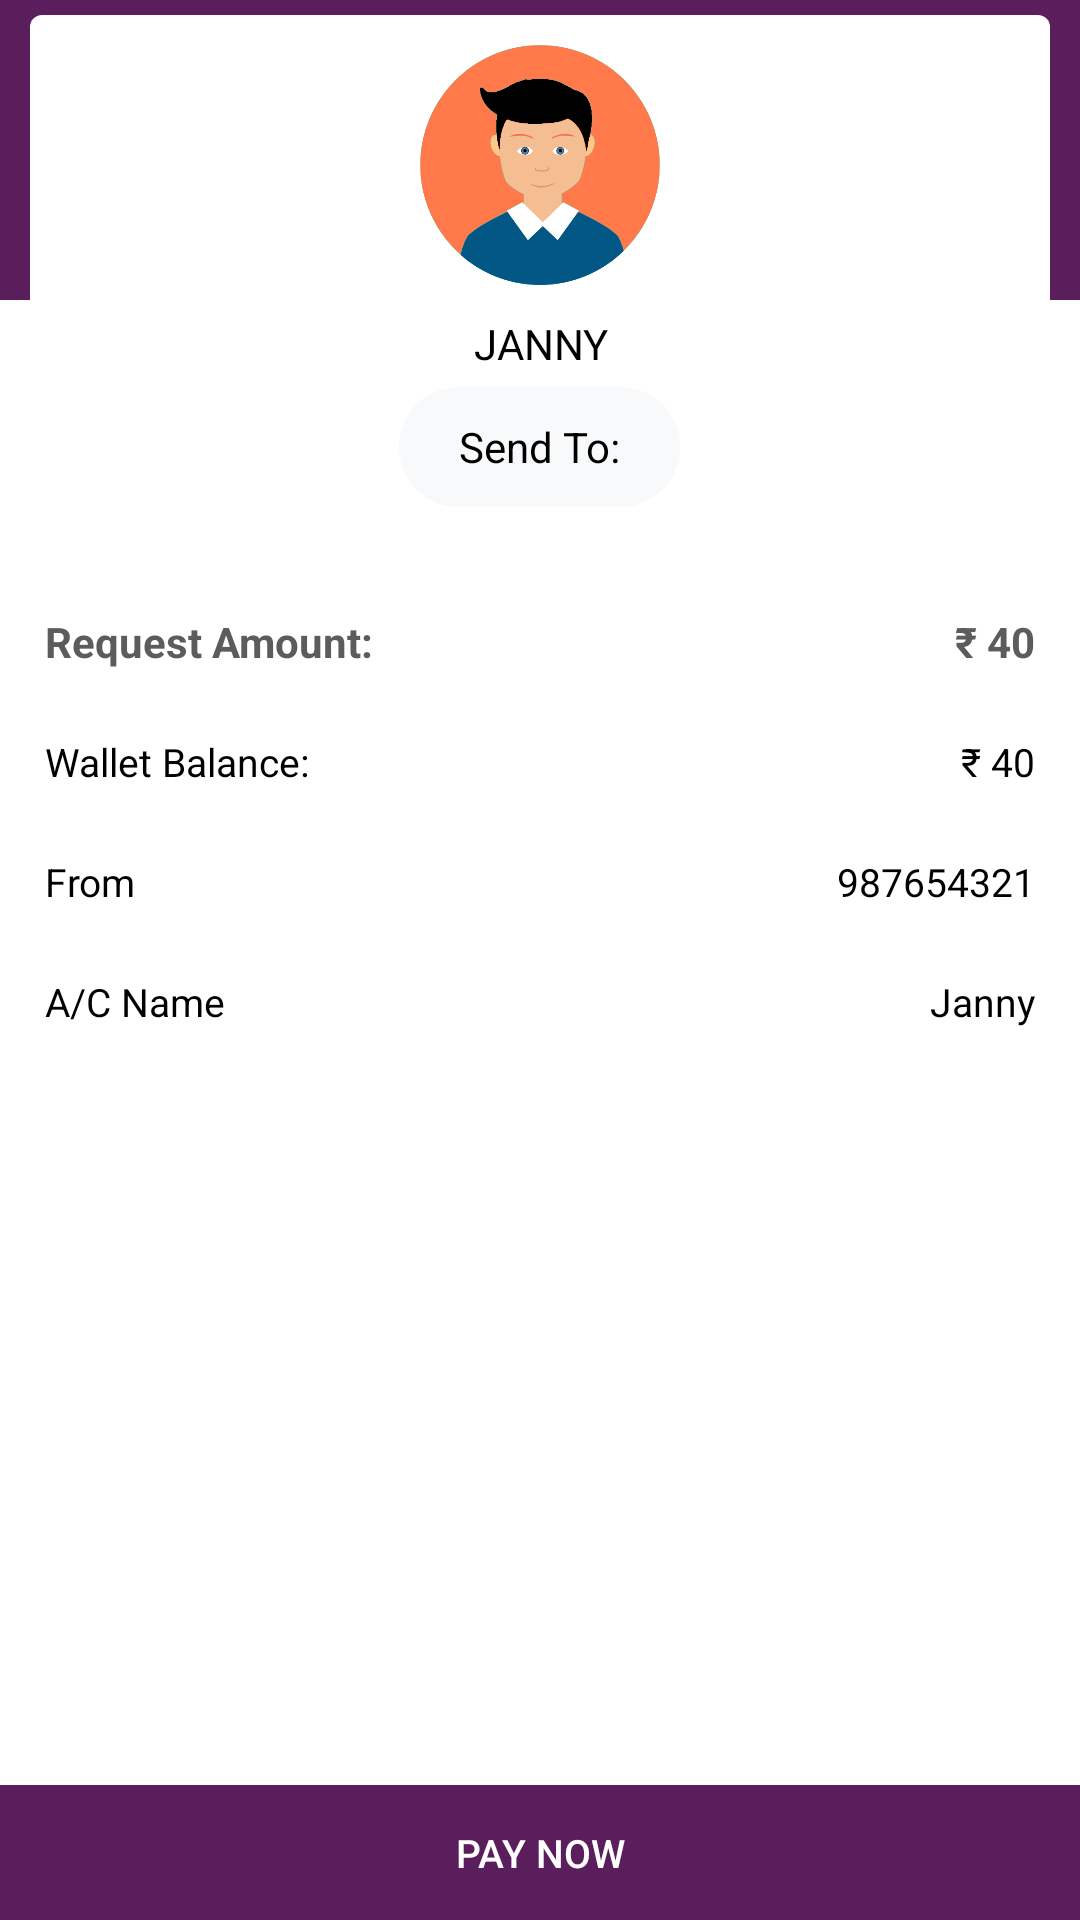

Reconstruct the res/layout file that produces this screen, plus the resources it refers to.
<!-- AndroidManifest.xml: fallback theme Theme.MaterialComponents.DayNight.NoActionBar -->
<!-- res/layout/requestpay.xml -->
<?xml version="1.0" encoding="utf-8"?>
<RelativeLayout xmlns:android="http://schemas.android.com/apk/res/android"
    android:layout_width="match_parent"
    android:layout_height="match_parent"
    xmlns:app="http://schemas.android.com/apk/res-auto">

    <RelativeLayout
        android:layout_width="match_parent"
        android:layout_height="100dp"
        android:background="@color/colorPrimary"/>
    <LinearLayout
        android:layout_width="match_parent"
        android:layout_height="wrap_content"
        android:orientation="vertical">

        <LinearLayout
            android:layout_width="match_parent"
            android:layout_height="wrap_content"
            android:layout_marginLeft="10dp"
            android:layout_marginTop="5dp"
            android:layout_marginRight="10dp"
            android:background="@drawable/card"
            android:orientation="vertical">


            <ImageView
                android:layout_width="80dp"
                android:layout_height="80dp"
                android:layout_gravity="center"
                android:layout_margin="10dp"
                android:src="@drawable/avtar" />

            <TextView
                android:id="@+id/friend_name"
                android:textSize="@dimen/textsize14"
                android:textColor="@color/black"
                android:layout_width="match_parent"
                android:layout_height="wrap_content"
                android:gravity="center"
                android:text="@string/demo_name_text"
                android:textAllCaps="true"/>

            <TextView
                android:id="@+id/friend_no"
                android:textSize="@dimen/textsize14"
                android:textColor="@color/black"
                android:layout_width="wrap_content"
                android:layout_height="40dp"
                android:layout_gravity="center"
                android:layout_marginTop="5dp"
                android:layout_marginBottom="20dp"
                android:background="@drawable/round_shadow"
                android:gravity="center"
                android:paddingLeft="20dp"
                android:paddingRight="20dp"
                android:paddingTop="0dp"
                android:paddingBottom="0dp"
                android:text="@string/send_to_text" />
        </LinearLayout>
        <RelativeLayout
            android:layout_marginTop="5dp"
            android:background="@color/white"
            android:layout_width="match_parent"
            android:layout_height="40dp">
            <TextView
                android:textColor="@color/black1"
                android:layout_centerHorizontal="true"
                android:layout_alignParentLeft="true"
                android:gravity="center"
                android:layout_width="wrap_content"
                android:layout_height="match_parent"
                android:layout_marginLeft="15dp"
                android:textStyle="bold"
                android:text="@string/request_amount_text"
                android:textSize="@dimen/textsize14" />

            <TextView
                android:id="@+id/requestamount"
                android:textColor="@color/black1"
                android:layout_width="wrap_content"
                android:layout_height="match_parent"
                android:layout_centerHorizontal="true"
                android:gravity="center"
                android:textStyle="bold"
                android:layout_alignParentRight="true"
                android:layout_marginRight="15dp"
                android:textSize="@dimen/textsize14"
                android:text="@string/amount_payable_text" />

        </RelativeLayout>
        <RelativeLayout
            android:background="@color/white"
            android:layout_width="match_parent"
            android:layout_height="40dp">
            <TextView
                android:textColor="@color/black"
                android:layout_centerHorizontal="true"
                android:layout_alignParentLeft="true"
                android:gravity="center"
                android:layout_width="wrap_content"
                android:layout_height="match_parent"
                android:layout_marginLeft="15dp"
                android:text="@string/wallet_balance_text"
                android:textSize="@dimen/textsize13" />

            <TextView
                android:id="@+id/wallet_balance"
                android:textColor="@color/black"
                android:layout_width="wrap_content"
                android:layout_height="match_parent"
                android:layout_centerHorizontal="true"
                android:gravity="center"
                android:layout_alignParentRight="true"
                android:layout_marginRight="15dp"
                android:textSize="@dimen/textsize13"
                android:text="@string/amount_payable_text" />

        </RelativeLayout>
        <RelativeLayout
            android:background="@color/white"
            android:layout_width="match_parent"
            android:layout_height="40dp">
            <TextView
                android:textColor="@color/black"
                android:layout_centerHorizontal="true"
                android:layout_alignParentLeft="true"
                android:gravity="center"
                android:layout_width="wrap_content"
                android:layout_height="match_parent"
                android:layout_marginLeft="15dp"
                android:text="@string/from_text"
                android:textSize="@dimen/textsize13" />

            <TextView
                android:id="@+id/my_mobile"
                android:textColor="@color/black"
                android:layout_width="wrap_content"
                android:layout_height="match_parent"
                android:layout_centerHorizontal="true"
                android:gravity="center"
                android:layout_alignParentRight="true"
                android:layout_marginRight="15dp"
                android:textSize="@dimen/textsize13"
                android:text="@string/demo_number_text" />

        </RelativeLayout>
        <RelativeLayout
            android:background="@color/white"
            android:layout_width="match_parent"
            android:layout_height="40dp">

            <TextView
                android:textColor="@color/black"
                android:layout_centerHorizontal="true"
                android:layout_alignParentLeft="true"
                android:gravity="center"
                android:layout_width="wrap_content"
                android:layout_height="match_parent"
                android:layout_marginLeft="15dp"
                android:text="@string/ac_name_text"
                android:textSize="@dimen/textsize13" />

            <TextView
                android:id="@+id/my_name"
                android:textColor="@color/black"
                android:layout_width="wrap_content"
                android:layout_height="match_parent"
                android:layout_centerHorizontal="true"
                android:gravity="center"
                android:layout_alignParentRight="true"
                android:layout_marginRight="15dp"
                android:textSize="@dimen/textsize13"
                android:text="@string/demo_name_text" />

        </RelativeLayout>

    </LinearLayout>
    <Button
        android:id="@+id/paynow_btn"
        android:layout_width="match_parent"
        android:layout_height="45dp"
        android:layout_alignParentBottom="true"
        android:background="@color/colorAccent"
        android:text="@string/paynow_btn"
        android:textColor="@color/white"
        android:textSize="@dimen/btn_text_size"
        style="?android:attr/borderlessButtonStyle"
        android:foreground="?attr/selectableItemBackground"/>
</RelativeLayout>
<!-- resources referenced by this layout -->
<resources>
  <color name="black">#000000</color>
  <color name="black1">#5c5c5c</color>
  <color name="colorAccent">#5a1e5d</color>
  <color name="colorPrimary">#5a1e5d</color>
  <color name="white">#ffffff</color>
  <dimen name="btn_text_size">13sp</dimen>
  <dimen name="textsize13">13sp</dimen>
  <dimen name="textsize14">14sp</dimen>
  <!-- drawable avtar: png bitmap (drawable-hdpi, 34450 bytes) -->
  <!-- drawable card (drawable-xxhdpi) -->
  <?xml version="1.0" encoding="utf-8"?>
  <shape xmlns:android="http://schemas.android.com/apk/res/android" android:shape="rectangle">
  <solid android:color="@color/white" />
      <corners
      android:radius="4dp"/>
  </shape>
  <!-- drawable round_shadow (drawable-xxhdpi) -->
  <?xml version="1.0" encoding="utf-8"?>
  <shape xmlns:android="http://schemas.android.com/apk/res/android" android:shape="rectangle">
      <solid android:color="@color/white_smoke"/>
      <padding
          android:bottom="12dp"
          android:left="0dp"
          android:right="0dp"
          android:top="12dp"/>
      <size
          android:width="40dp"
          android:height="40dp"/>
      <corners
          android:radius="100dp"/>
  </shape>
  <string name="ac_name_text">A/C Name</string>
  <string name="amount_payable_text">\u20B9 40</string>
  <string name="demo_name_text">Janny</string>
  <string name="demo_number_text">987654321</string>
  <string name="from_text">From</string>
  <string name="paynow_btn">Pay Now</string>
  <string name="request_amount_text">Request Amount:</string>
  <string name="send_to_text">Send To:</string>
  <string name="wallet_balance_text">Wallet Balance:</string>
  <color name="white_smoke">#f8f9fa</color>
</resources>
